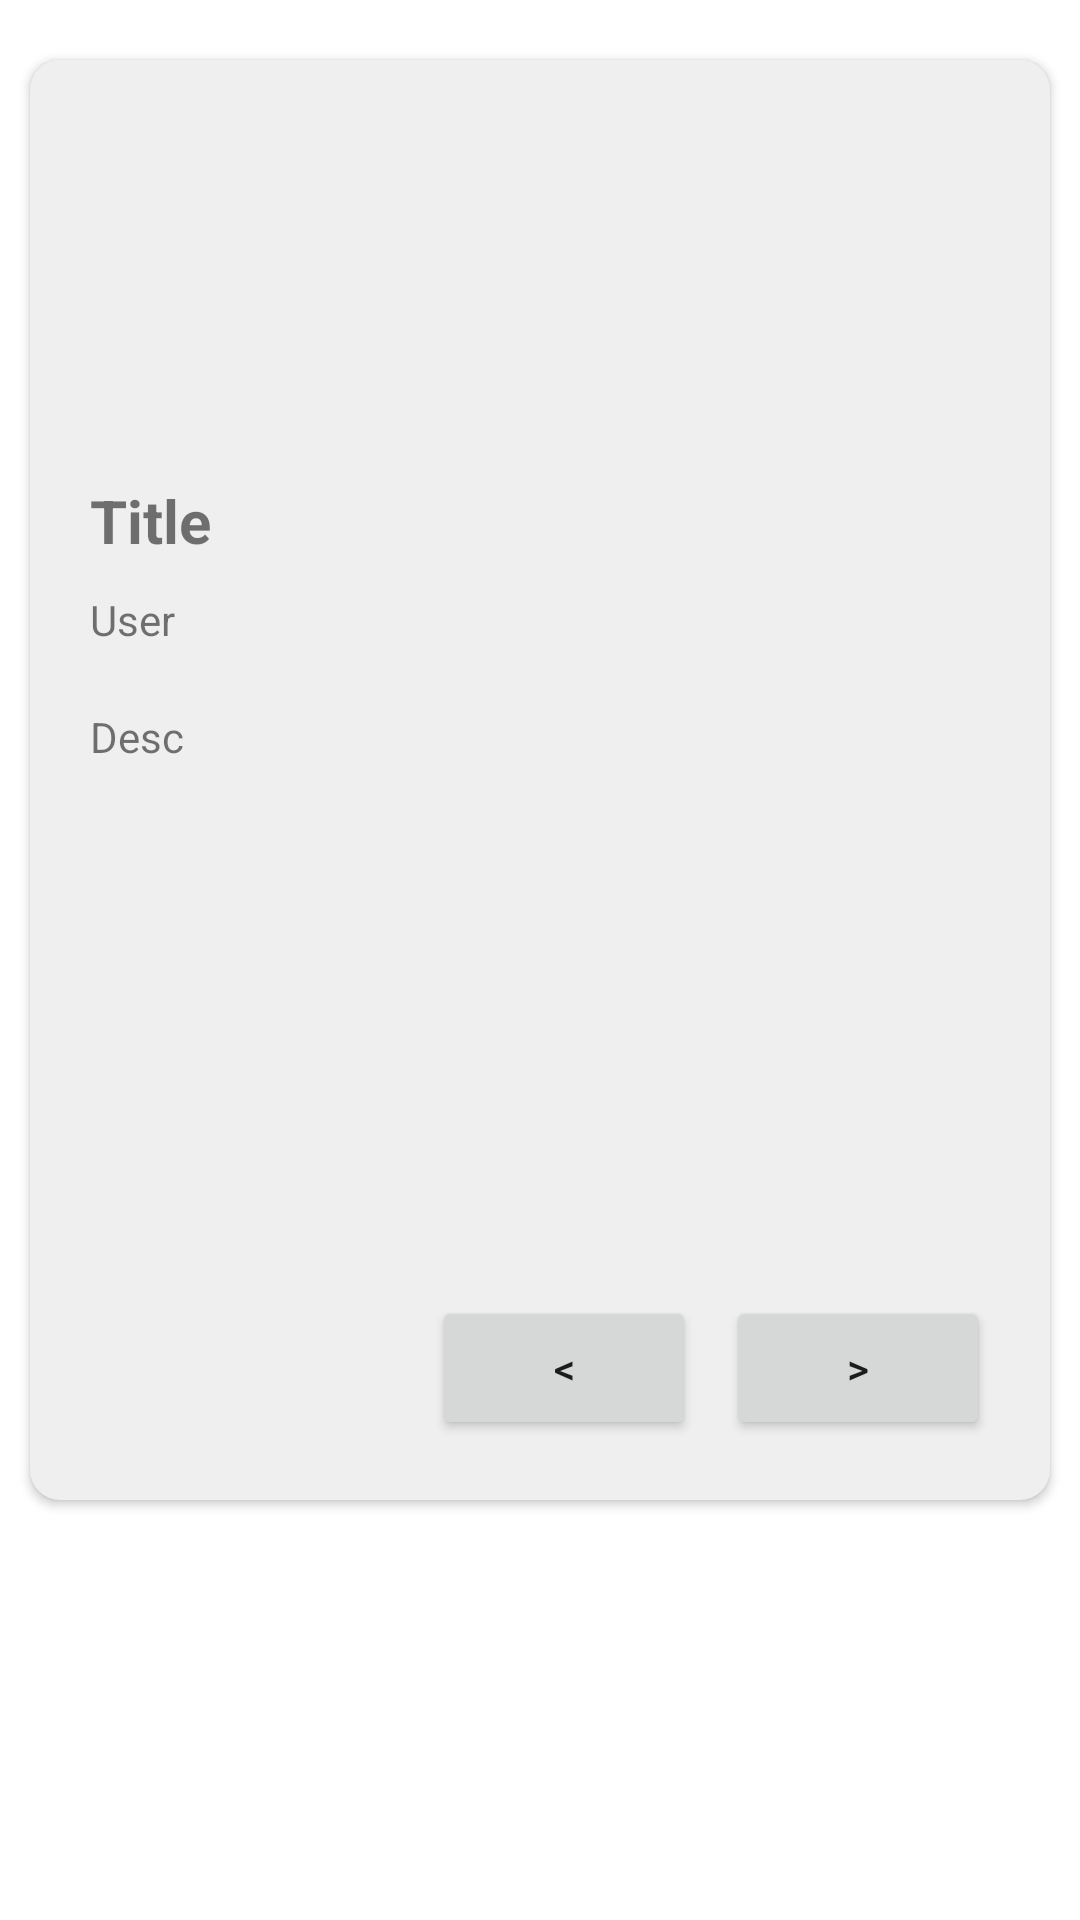

Produce the Android XML layout that renders to this screen, including the resource entries it uses.
<!-- AndroidManifest.xml: application theme Theme.Hobbyapp_160421044 -->
<!-- res/layout/fragment_detail.xml -->
<?xml version="1.0" encoding="utf-8"?>
<FrameLayout xmlns:android="http://schemas.android.com/apk/res/android"
    xmlns:app="http://schemas.android.com/apk/res-auto"
    xmlns:tools="http://schemas.android.com/tools"
    android:layout_width="match_parent"
    android:layout_height="match_parent"
    tools:context=".view.DetailFragment">

    <androidx.constraintlayout.widget.ConstraintLayout
        android:layout_width="match_parent"
        android:layout_height="wrap_content">

        <androidx.cardview.widget.CardView
            android:layout_width="match_parent"
            android:layout_height="480dp"
            android:layout_marginStart="10dp"
            android:layout_marginTop="20dp"
            android:layout_marginEnd="10dp"
            android:layout_marginBottom="20dp"
            app:cardBackgroundColor="#EFEFEF"
            app:cardCornerRadius="10dp"
            app:layout_constraintBottom_toBottomOf="parent"
            app:layout_constraintEnd_toEndOf="parent"
            app:layout_constraintStart_toStartOf="parent"
            app:layout_constraintTop_toTopOf="parent">

            <androidx.constraintlayout.widget.ConstraintLayout
                android:layout_width="match_parent"
                android:layout_height="match_parent">

                <TextView
                    android:id="@+id/txtTitle"
                    android:layout_width="0dp"
                    android:layout_height="wrap_content"
                    android:layout_marginStart="20dp"
                    android:layout_marginTop="20dp"
                    android:layout_marginEnd="20dp"
                    android:text="Title"
                    android:textSize="20sp"
                    android:textStyle="bold"
                    app:layout_constraintEnd_toEndOf="parent"
                    app:layout_constraintStart_toStartOf="parent"
                    app:layout_constraintTop_toBottomOf="@+id/imgBerita" />

                <TextView
                    android:id="@+id/txtUser"
                    android:layout_width="wrap_content"
                    android:layout_height="wrap_content"
                    android:layout_marginStart="20dp"
                    android:layout_marginTop="10dp"
                    android:text="User"
                    app:layout_constraintStart_toStartOf="parent"
                    app:layout_constraintTop_toBottomOf="@+id/txtTitle" />

                <TextView
                    android:id="@+id/txtDesc"
                    android:layout_width="0dp"
                    android:layout_height="0dp"
                    android:layout_marginStart="20dp"
                    android:layout_marginTop="20dp"
                    android:layout_marginEnd="20dp"
                    android:layout_marginBottom="20dp"
                    android:text="Desc"
                    app:layout_constraintBottom_toTopOf="@+id/btnNext"
                    app:layout_constraintEnd_toEndOf="parent"
                    app:layout_constraintStart_toStartOf="parent"
                    app:layout_constraintTop_toBottomOf="@+id/txtUser" />

                <ImageView
                    android:id="@+id/imgBerita"
                    android:layout_width="0dp"
                    android:layout_height="120dp"
                    android:scaleType="centerCrop"
                    app:layout_constraintEnd_toEndOf="parent"
                    app:layout_constraintStart_toStartOf="parent"
                    app:layout_constraintTop_toTopOf="parent"
                    app:srcCompat="@drawable/ic_launcher_foreground" />

                <Button
                    android:id="@+id/btnNext"
                    android:layout_width="wrap_content"
                    android:layout_height="wrap_content"
                    android:layout_marginEnd="20dp"
                    android:layout_marginBottom="20dp"
                    android:text="&gt;"
                    app:cornerRadius="20dp"
                    app:layout_constraintBottom_toBottomOf="parent"
                    app:layout_constraintEnd_toEndOf="parent" />

                <Button
                    android:id="@+id/btnBack"
                    android:layout_width="wrap_content"
                    android:layout_height="wrap_content"
                    android:layout_marginEnd="10dp"
                    android:layout_marginBottom="20dp"
                    android:text="&lt;"
                    android:visibility="visible"
                    app:cornerRadius="20dp"
                    app:layout_constraintBottom_toBottomOf="parent"
                    app:layout_constraintEnd_toStartOf="@+id/btnNext" />
            </androidx.constraintlayout.widget.ConstraintLayout>

        </androidx.cardview.widget.CardView>
    </androidx.constraintlayout.widget.ConstraintLayout>

</FrameLayout>
<!-- resources referenced by this layout -->
<resources>
  <style name="Theme.Hobbyapp_160421044" parent="Theme.MaterialComponents.DayNight.DarkActionBar">
          
          <item name="colorPrimary">@color/purple_500</item>
          <item name="colorPrimaryVariant">@color/purple_700</item>
          <item name="colorOnPrimary">@color/white</item>
          
          <item name="colorSecondary">@color/teal_200</item>
          <item name="colorSecondaryVariant">@color/teal_700</item>
          <item name="colorOnSecondary">@color/black</item>
          
          <item name="android:statusBarColor">?attr/colorPrimaryVariant</item>
          
      </style>
  <!-- not gathered from this repository: default colours our renderer supplied (Android Studio template values) -->
  <color name="purple_500">#FF6200EE</color>
  <color name="purple_700">#FF3700B3</color>
  <color name="teal_200">#FF03DAC5</color>
  <color name="teal_700">#FF018786</color>
  <color name="black">#FF000000</color>
  <color name="white">#FFFFFFFF</color>
</resources>
